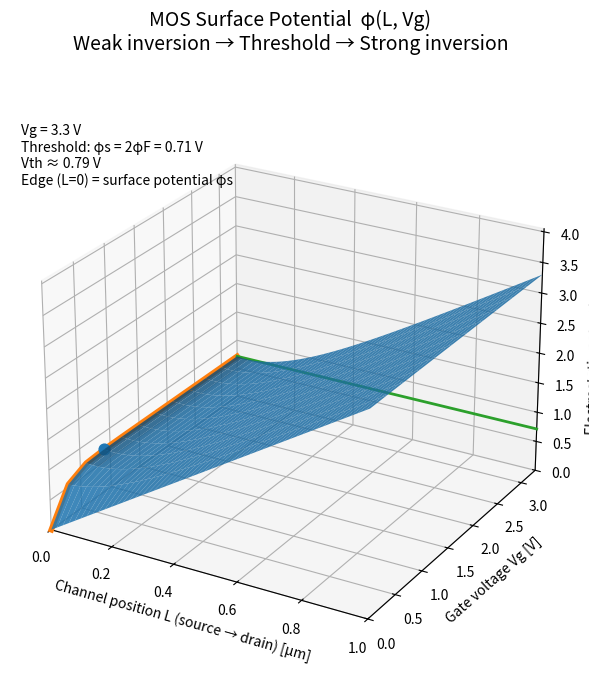

This figure's Python source:
# -*- coding: utf-8 -*-
"""
MOS Surface Potential Visualization
Weak inversion → Vth → Strong inversion

Axes:
  x : Channel position L (source → drain) [µm]
  y : Gate voltage Vg [V]
  z : Electrostatic potential φ [V]

Educational model:
  φ(L, Vg) = φ_sd(L) + φ_g(L, Vg)
"""

import numpy as np
import matplotlib.pyplot as plt
from matplotlib.animation import FuncAnimation

# -------------------------
# Parameters
# -------------------------
Vd = 3.3
Lch_um = 1.0
lambda_um = 0.18

T = 300.0
k = 1.380649e-23
q = 1.602176634e-19
Vt = k * T / q

Na_cm3 = 1e16
ni_cm3 = 1e10

phi_F = Vt * np.log(Na_cm3 / ni_cm3)
phi_th = 2.0 * phi_F   # threshold criterion

Vg_max = 3.3
Vg_step = 0.3
Vth0 = 0.3   # shape parameter

# -------------------------
# Surface potential model
# -------------------------
def phi_s_of_Vg(Vg):
    return phi_th * np.tanh(Vg / Vth0)

phi_th_mark = 0.99 * phi_th

def find_Vth_marker():
    Vgs = np.linspace(0.0, Vg_max, 2001)
    vals = np.array([phi_s_of_Vg(v) for v in Vgs])
    return Vgs[np.argmin(np.abs(vals - phi_th_mark))]

Vth_marker = find_Vth_marker()

# -------------------------
# Axes grids
# -------------------------
x_um = np.linspace(0.0, Lch_um, 300)
Vg_list = np.round(np.arange(0.0, Vg_max + 1e-9, Vg_step), 1)

X, Y = np.meshgrid(x_um, Vg_list)

# -------------------------
# Potential definition
# -------------------------
def phi_sd(L):
    return Vd * (L / Lch_um)

def phi_g(L, Vg):
    return phi_s_of_Vg(Vg) * np.exp(-L / lambda_um)

Phi = np.zeros_like(X)
for i, Vg in enumerate(Vg_list):
    Phi[i, :] = phi_sd(x_um) + phi_g(x_um, Vg)

phi_s_trace = Phi[:, 0]

# -------------------------
# Plot setup
# -------------------------
fig = plt.figure(figsize=(10, 7))

# ★ 図全体タイトル（ここに集約）
fig.suptitle(
    "MOS Surface Potential  φ(L, Vg)\n"
    "Weak inversion → Threshold → Strong inversion",
    fontsize=14, y=0.96
)

ax = fig.add_subplot(111, projection="3d")

def setup_axes():
    ax.set_xlabel("Channel position L (source → drain) [µm]")
    ax.set_ylabel("Gate voltage Vg [V]")
    ax.set_zlabel("Electrostatic potential φ [V]")

    ax.set_xlim(0.0, Lch_um)
    ax.set_ylim(Vg_list.min(), Vg_list.max())

    zmax = Vd + max(phi_s_trace.max(), phi_th) * 1.05
    ax.set_zlim(0.0, zmax)

    ax.view_init(elev=25, azim=-60)

setup_axes()

# -------------------------
# Animation
# -------------------------
def update(frame):
    ax.cla()
    setup_axes()

    k = frame + 1

    ax.plot_surface(
        X[:k], Y[:k], Phi[:k],
        linewidth=0, alpha=0.85
    )

    # Surface potential φs (L = 0 edge)
    ax.plot(
        np.zeros_like(Vg_list[:k]),
        Vg_list[:k],
        phi_s_trace[:k],
        linewidth=4
    )

    # Threshold reference line φ = 2φF
    Vg_now = float(Vg_list[frame])
    ax.plot(
        x_um,
        np.full_like(x_um, Vg_now),
        np.full_like(x_um, phi_th),
        linewidth=2
    )

    # Vth marker (blue dot) — 不要なら削除OK
    idx_vth = int(np.argmin(np.abs(Vg_list - Vth_marker)))
    ax.scatter(
        [0.0], [Vg_list[idx_vth]], [phi_s_trace[idx_vth]],
        s=60
    )

    # ★ 補足テキスト（少し下に配置）
    ax.text2D(
        0.02, 0.86,
        f"Vg = {Vg_now:.1f} V\n"
        f"Threshold: φs = 2φF = {phi_th:.2f} V\n"
        f"Vth ≈ {Vth_marker:.2f} V\n"
        "Edge (L=0) = surface potential φs",
        transform=ax.transAxes
    )

    return []

ani = FuncAnimation(fig, update, frames=len(Vg_list), interval=350)

# -------------------------
# GIF output
# -------------------------
gif_name = "mos_surface_potential_vth_regions.gif"
ani.save(gif_name, writer="pillow", fps=4)
print(f"GIF saved: {gif_name}")

plt.tight_layout(rect=[0, 0, 1, 0.93])
plt.show()
